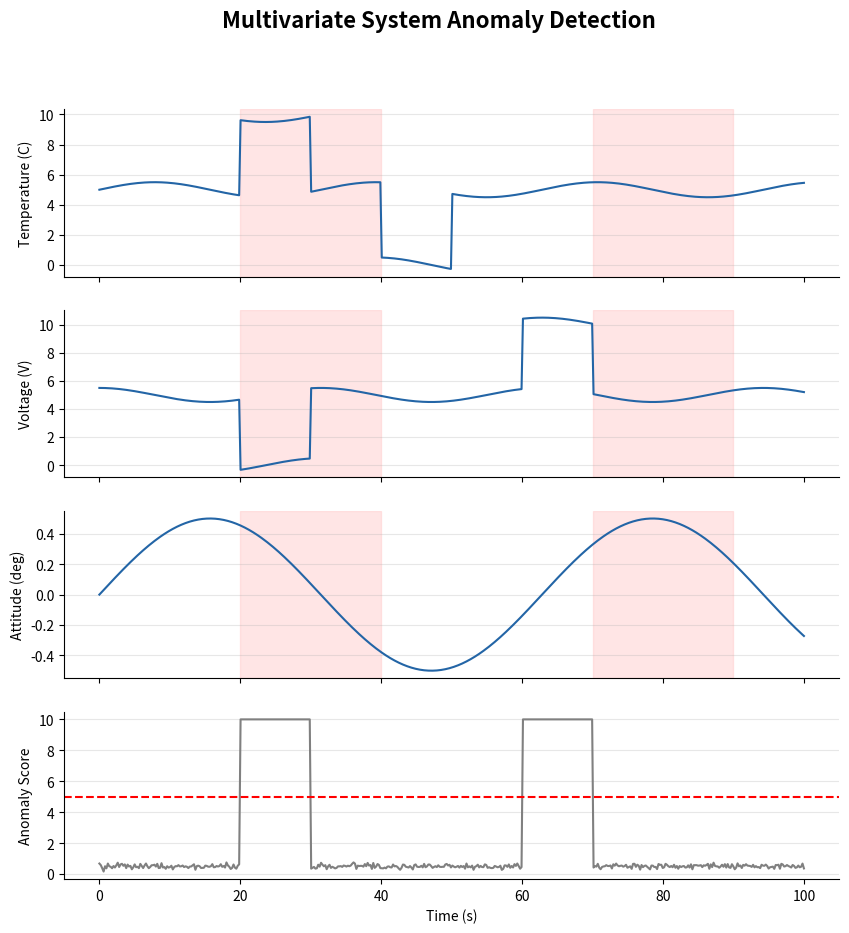

The script that saved this image:
# === IMPORTS ===
import matplotlib.pyplot as plt
import numpy as np

# === PARÁMETROS DEL GRÁFICO ===
# Dimensiones y colores
figsize = (10, 10)
color_linea = "#2365a6"
color_anomalia = "#ffcccc"
color_score = "#808080"
color_umbral = "red"
alpha_sombreado = 0.5

# Datos temporales
t = np.linspace(0, 100, 500)
# ASUNCIÓN: Generación de señales sintéticas que emulan la estructura de picos y valles de la imagen
y_temp = 5 + 0.5 * np.sin(t/5)
y_volt = 5 + 0.5 * np.cos(t/5)
y_att = 0.5 * np.sin(t/10)
y_score = 0.5 + 0.1 * np.random.normal(size=len(t))

# Picos artificiales para anomalías
y_temp[100:150] += 5; y_temp[200:250] -= 5
y_volt[100:150] -= 5; y_volt[300:350] += 5
y_score[100:150] = 10; y_score[300:350] = 10

# === FIGURA ===
fig, axs = plt.subplots(4, 1, figsize=figsize, sharex=True, gridspec_kw={'hspace': 0.2})
fig.suptitle('Multivariate System Anomaly Detection', fontsize=16, fontweight='bold')

# Función para añadir sombreado
def add_shading(ax):
    ax.axvspan(20, 40, color=color_anomalia, alpha=alpha_sombreado)
    ax.axvspan(70, 90, color=color_anomalia, alpha=alpha_sombreado)

# Plotting
axs[0].plot(t, y_temp, color=color_linea)
axs[0].set_ylabel('Temperature (C)')
add_shading(axs[0])

axs[1].plot(t, y_volt, color=color_linea)
axs[1].set_ylabel('Voltage (V)')
add_shading(axs[1])

axs[2].plot(t, y_att, color=color_linea)
axs[2].set_ylabel('Attitude (deg)')
add_shading(axs[2])

axs[3].plot(t, y_score, color=color_score)
axs[3].axhline(y=5, color=color_umbral, linestyle='--', label='Critical Threshold')
axs[3].set_ylabel('Anomaly Score')
axs[3].set_xlabel('Time (s)')

# Configuración estética
for ax in axs:
    ax.grid(axis='y', linestyle='-', alpha=0.3)
    ax.spines['top'].set_visible(False)
    ax.spines['right'].set_visible(False)

# === RENDER ===
plt.tight_layout(rect=[0, 0.03, 1, 0.97])
plt.show()
